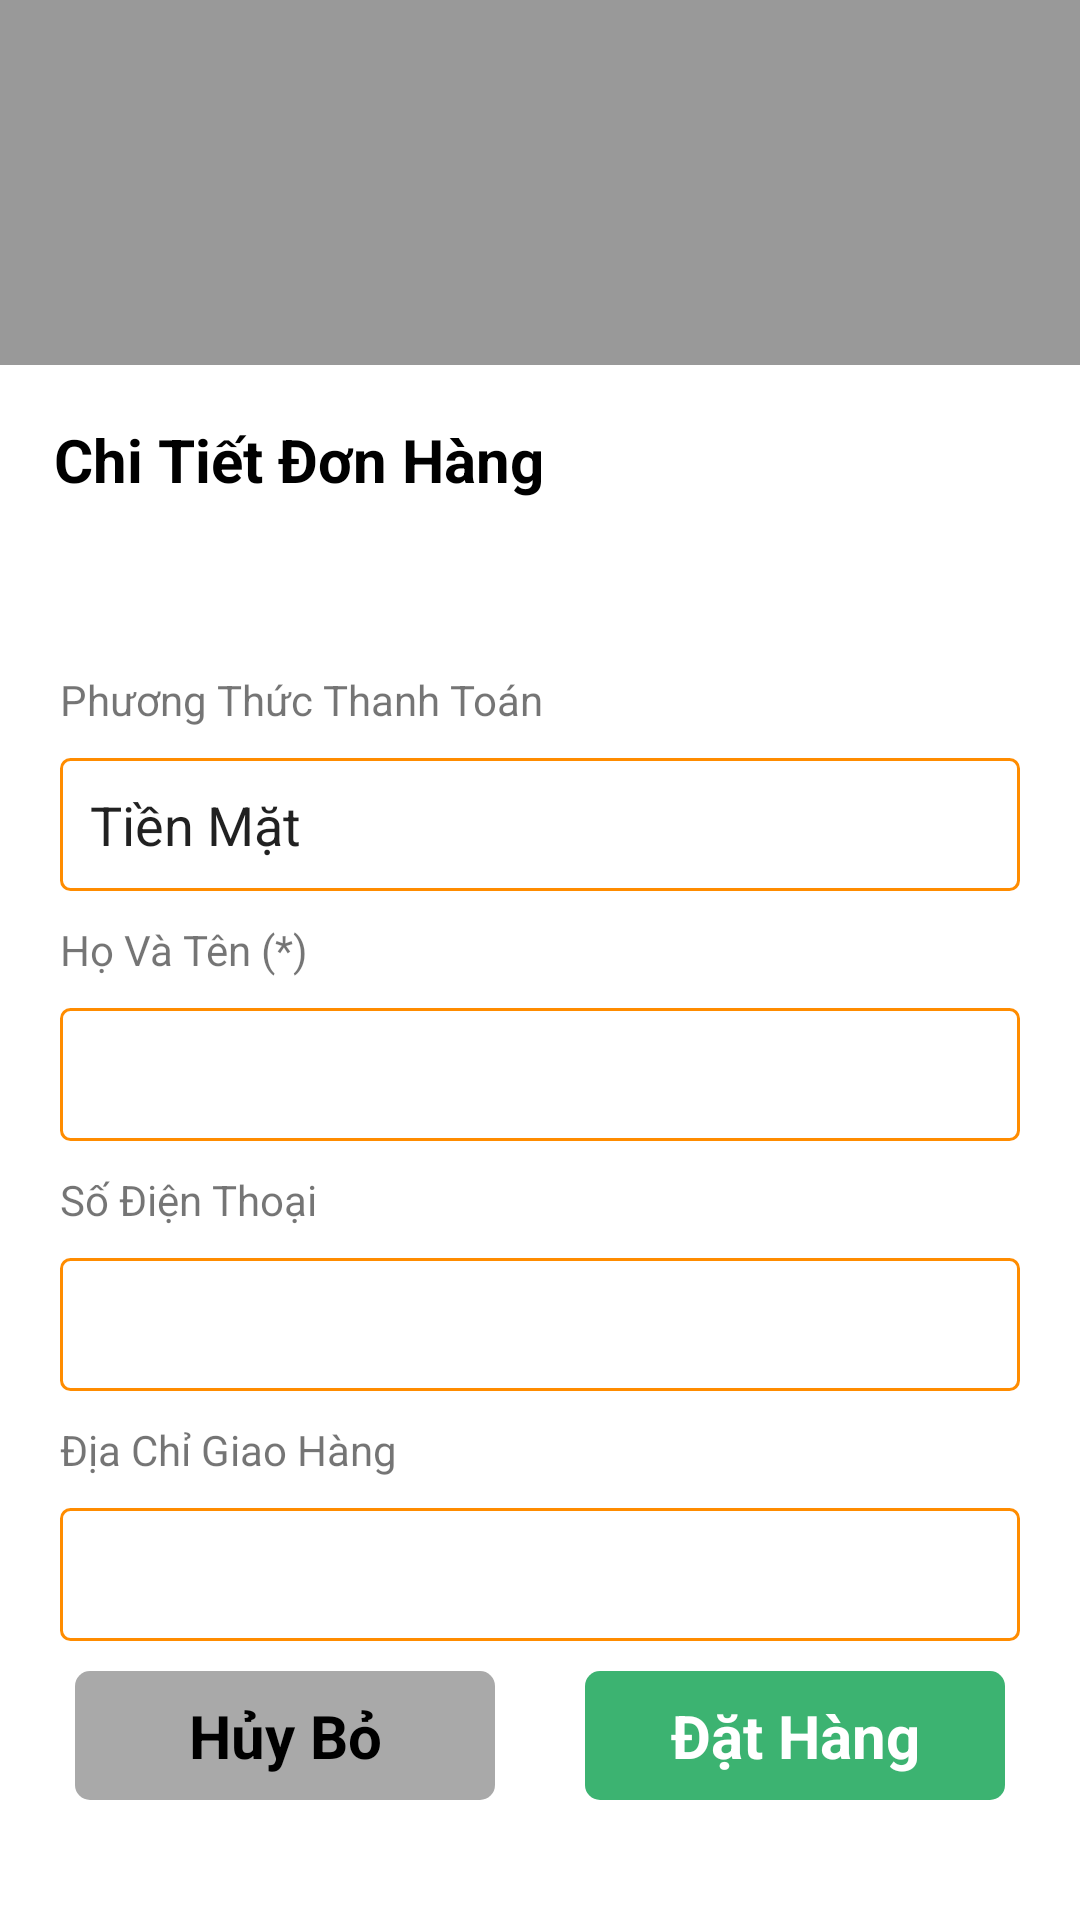

Android layout source for this screen:
<!-- AndroidManifest.xml: application theme Theme.FoodAppDesign -->
<!-- res/layout/layout_sheet_pay.xml -->
<?xml version="1.0" encoding="utf-8"?>
<RelativeLayout xmlns:android="http://schemas.android.com/apk/res/android"
    android:layout_width="match_parent"
    xmlns:app="http://schemas.android.com/apk/res-auto"
    android:id="@+id/layout_bottom_sheet"
    app:behavior_hideable="true"
    app:behavior_peekHeight="0dp"
    android:background="@color/tran_parent"
    app:layout_behavior="com.google.android.material.bottomsheet.BottomSheetBehavior"
    android:layout_height="match_parent">
    <ScrollView
        android:layout_alignParentBottom="true"
        android:layout_width="match_parent"
        android:paddingBottom="30dp"
        android:background="#fff"
        android:layout_height="wrap_content">
        <LinearLayout
            android:layout_margin="10dp"

            android:layout_width="match_parent"

            android:orientation="vertical"
            android:layout_height="wrap_content">

            <LinearLayout
                android:layout_width="match_parent"
                android:orientation="horizontal"
                android:layout_height="wrap_content">
                <TextView
                    android:layout_width="0dp"
                    android:layout_weight="3"
                    android:textColor="@color/black"
                    android:textSize="20sp"
                    android:textStyle="bold"
                    android:padding="8dp"
                    android:text="Chi Tiết Đơn Hàng"
                    android:layout_height="wrap_content"/>
                <TextView
                    android:layout_width="0dp"
                    android:layout_weight="2"
                    android:padding="8dp"
                    android:textColor="@color/orange"
                    android:textSize="16sp"
                    android:textStyle="bold"
                    android:gravity="center"
                    android:id="@+id/tv_tong_tien_tat_ca"
                    android:layout_height="wrap_content"/>
            </LinearLayout>
            <LinearLayout
                android:layout_width="match_parent"
                android:orientation="horizontal"
                android:layout_height="wrap_content">
                <TextView
                    android:id="@+id/tv_ten"
                    android:layout_width="0dp"
                    android:textSize="14sp"
                    android:textColor="@color/black"
                    android:textStyle="bold"
                    android:layout_weight="3"
                    android:layout_height="wrap_content"/>
                <TextView
                    android:textSize="14sp"
                    android:padding="10dp"
                    android:layout_width="0dp"
                    android:gravity="center"
                    android:textColor="@color/black"
                    android:textStyle="bold"
                    android:id="@+id/tv_so_luong"
                    android:layout_weight="2"
                    android:layout_height="wrap_content"/>

            </LinearLayout>
            <TextView
                android:layout_width="wrap_content"
                android:layout_height="wrap_content"
                android:padding="10dp"
                android:text="Phương Thức Thanh Toán"/>
            <EditText
                android:layout_marginStart="10dp"
                android:layout_marginEnd="10dp"
                android:padding="10dp"
                android:text="Tiền Mặt"
                android:clickable="false"
                android:id="@+id/edt_phuong_thuc"
                android:layout_width="match_parent"
                android:background="@drawable/cs_edittext"
                android:layout_height="wrap_content"/>
            <TextView
                android:layout_width="wrap_content"
                android:layout_height="wrap_content"
                android:padding="10dp"
                android:text="Họ Và Tên (*)"/>
            <EditText
                android:layout_marginStart="10dp"
                android:layout_marginEnd="10dp"
                android:padding="10dp"
                android:id="@+id/edt_ten"
                android:layout_width="match_parent"
                android:background="@drawable/cs_edittext"
                android:layout_height="wrap_content"/>
            <TextView
                android:layout_width="wrap_content"
                android:layout_height="wrap_content"
                android:padding="10dp"

                android:text="Số Điện Thoại"/>
            <EditText
                android:layout_marginStart="10dp"
                android:layout_marginEnd="10dp"
                android:padding="10dp"
                android:id="@+id/edt_sdt"
                android:layout_width="match_parent"
                android:background="@drawable/cs_edittext"
                android:layout_height="wrap_content"/>
            <TextView
                android:layout_width="wrap_content"
                android:layout_height="wrap_content"
                android:padding="10dp"

                android:text="Địa Chỉ Giao Hàng"/>
            <EditText
                android:layout_marginStart="10dp"
                android:layout_marginEnd="10dp"
                android:padding="10dp"
                android:id="@+id/edt_dia_chi"
                android:background="@drawable/cs_edittext"
                android:layout_width="match_parent"
                android:layout_height="wrap_content"/>
            <LinearLayout
                android:layout_marginTop="10dp"
                android:layout_width="match_parent"
                android:orientation="horizontal"
                android:layout_height="wrap_content">
                <TextView
                    android:layout_width="0dp"
                    android:paddingTop="8dp"
                    android:layout_marginStart="15dp"
                    android:layout_weight="1"
                    android:text="Hủy Bỏ"
                    android:paddingBottom="8dp"
                    android:layout_marginEnd="15dp"
                    android:textStyle="bold"
                    android:textSize="20sp"
                    android:id="@+id/tv_huy_bo_sheet"
                    android:textColor="@color/black"
                    android:gravity="center"

                    android:background="@drawable/cs_huy_bo"
                    android:layout_height="wrap_content"/>
                <TextView
                    android:paddingBottom="8dp"
                    android:paddingTop="8dp"
                    android:layout_marginEnd="15dp"
                    android:layout_width="0dp"
                    android:layout_weight="1"
                    android:text="Đặt Hàng"
                    android:id="@+id/tv_dat_hang_sheet"
                    android:layout_marginStart="15dp"
                    android:background="@drawable/cs_them_gio_hang"
                    android:gravity="center"
                    android:textStyle="bold"
                    android:textSize="20sp"
                    android:textColor="#fff"
                    android:layout_height="wrap_content"/>

            </LinearLayout>


        </LinearLayout>

    </ScrollView>





</RelativeLayout>
<!-- resources referenced by this layout -->
<resources>
  <color name="black">#FF000000</color>
  <color name="orange">#ff835f</color>
  <color name="tran_parent">#66000000</color>
  <!-- drawable cs_edittext (drawable) -->
  <?xml version="1.0" encoding="utf-8"?>
  <shape android:shape="rectangle" xmlns:android="http://schemas.android.com/apk/res/android">
      <stroke android:color="@color/org" android:width="1dp"/>
      <corners android:radius="3dp"/>
  </shape>
  <!-- drawable cs_huy_bo (drawable) -->
  <?xml version="1.0" encoding="utf-8"?>
  <shape xmlns:android="http://schemas.android.com/apk/res/android">
      <corners android:radius="5dp"
          />
      <solid android:width="0.6dp" android:color="#A9A9A9"/>
  
  </shape>
  <!-- drawable cs_them_gio_hang (drawable) -->
  <?xml version="1.0" encoding="utf-8"?>
  <shape xmlns:android="http://schemas.android.com/apk/res/android">
      <corners android:radius="5dp"
          />
      <solid android:color="#3CB371"/>
  
  </shape>
  <style name="Theme.FoodAppDesign" parent="Theme.MaterialComponents.DayNight.NoActionBar">
          
          <item name="colorPrimary">@color/purple_500</item>
          <item name="colorPrimaryVariant">@color/purple_700</item>
          <item name="colorOnPrimary">@color/white</item>
          
          <item name="colorSecondary">@color/teal_200</item>
          <item name="colorSecondaryVariant">@color/teal_700</item>
          <item name="colorOnSecondary">@color/black</item>
          
          <item name="android:statusBarColor">?attr/colorPrimaryVariant</item>
          
      </style>
  <color name="org">#FF8C00</color>
  <color name="purple_500">#FF6200EE</color>
  <color name="purple_700">#FF3700B3</color>
  <color name="white">#FFFFFFFF</color>
  <color name="teal_200">#FF03DAC5</color>
  <color name="teal_700">#FF018786</color>
</resources>
